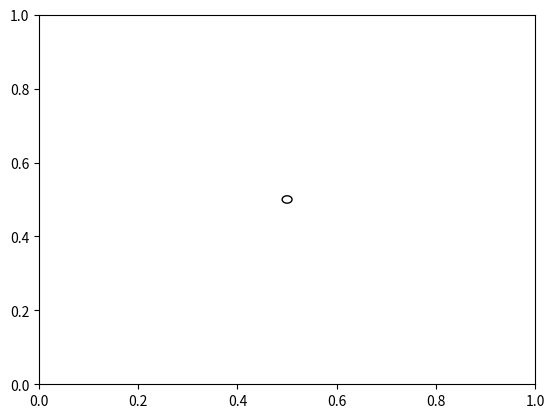

Python code for this plot:
import matplotlib.pyplot as plt

circle1 = plt.Circle((0.5,0.5),0.01, color = 'black', fill=False)
fig, ax = plt.subplots()
ax.add_patch(circle1)
fig.savefig('plotcircles.png')